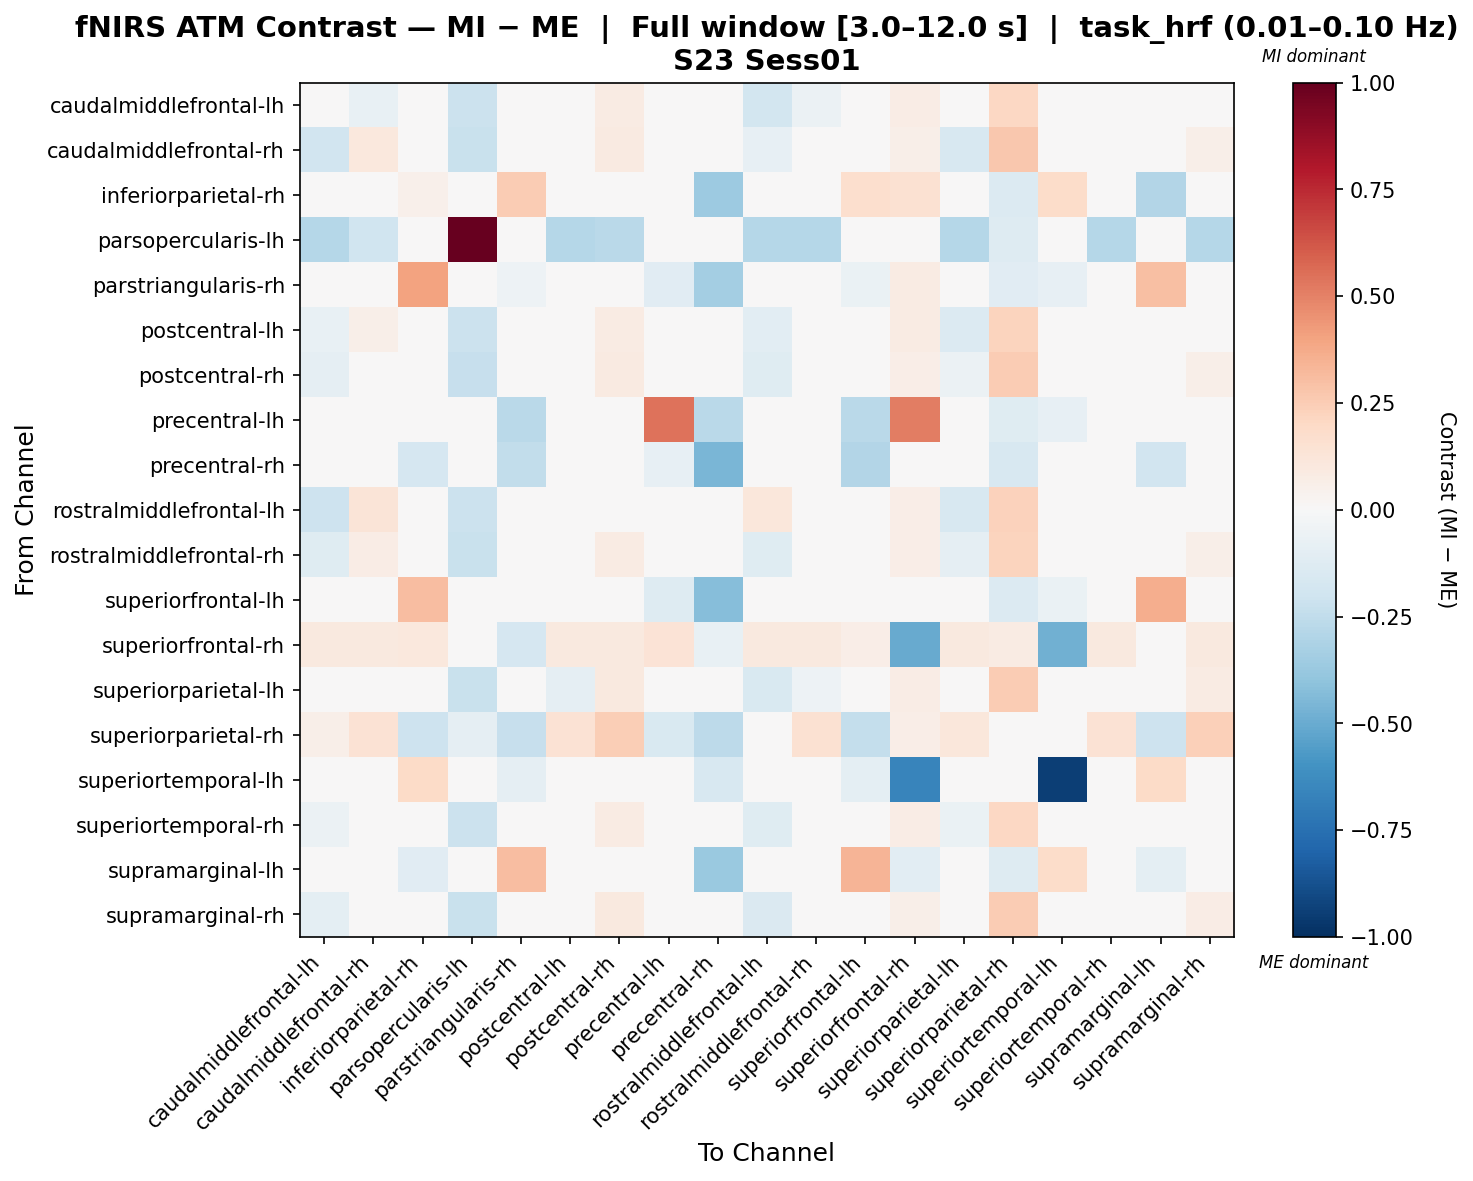

The data file committed next to this chart (first rows):
, caudalmiddlefrontal-lh, caudalmiddlefrontal-rh, inferiorparietal-rh, parsopercularis-lh, parstriangularis-rh, postcentral-lh, postcentral-rh, precentral-lh, precentral-rh, rostralmiddlefrontal-lh, rostralmiddlefrontal-rh, superiorfrontal-lh, superiorfrontal-rh, superiorparietal-lh, superiorparietal-rh, superiortemporal-lh, superiortemporal-rh, supramarginal-lh, supramarginal-rh
caudalmiddlefrontal-lh, 0.03424, -0.07778, 0.0, -0.2181, 0.0, 0.001069, 0.08115, 0.0, 0.0, -0.1808, -0.05639, 0.0, 0.0771, 0.04273, 0.2065, 0.0, 0.04693, 0.0, 0.04335
caudalmiddlefrontal-rh, -0.1894, 0.1091, 0.0, -0.2228, 0.0, 0.02693, 0.08942, 0.0, 0.0, -0.0814, 0.0452, 0.0, 0.06183, -0.1571, 0.2706, 0.0, -0.0121, 0.0, 0.05971
inferiorparietal-rh, 0.0, 0.0, 0.05167, 0.0, 0.255, 0.0, 0.0, -0.02816, -0.36, 0.0, 0.0, 0.1693, 0.1535, 0.0, -0.1333, 0.1838, 0.0, -0.2918, 0.0
parsopercularis-lh, -0.2816, -0.2028, 0.0, 1.0, 0.0, -0.2816, -0.2711, 0.0, 0.0, -0.2816, -0.2816, 0.0, 0.0, -0.2816, -0.1294, 0.0, -0.2816, 0.0, -0.2816
parstriangularis-rh, 0.0, 0.0, 0.3986, 0.0, -0.05355, 0.0, 0.0, -0.1145, -0.3388, 0.0, 0.0, -0.06889, 0.07924, 0.0, -0.116, -0.08504, 0.0, 0.299, 0.0
postcentral-lh, -0.07218, 0.05995, 0.0, -0.2175, 0.0, 0.002881, 0.08277, 0.0, 0.0, -0.1083, 0.01976, 0.0, 0.07822, -0.1395, 0.2193, 0.0, 0.03257, 0.0, 0.04195
postcentral-rh, -0.08902, 0.03986, 0.0, -0.2267, 0.0, -0.006513, 0.09001, 0.0, 0.0, -0.121, -0.006817, 0.0, 0.06514, -0.05636, 0.2529, 0.0, -0.0031, 0.0, 0.0616
precentral-lh, 0.0, 0.0, -0.01937, 0.0, -0.2692, 0.0, 0.0, 0.542, -0.2692, 0.0, 0.0, -0.2692, 0.5095, 0.0, -0.1205, -0.08451, 0.0, -0.01937, 0.0
precentral-rh, 0.0, 0.0, -0.1666, 0.0, -0.2425, 0.0, 0.0, -0.08178, -0.4565, 0.0, 0.0, -0.2929, 0.009201, 0.0, -0.1563, 0.004679, 0.0, -0.1914, 0.0
rostralmiddlefrontal-lh, -0.2108, 0.1279, 0.0, -0.2169, 0.0, 0.04679, 0.04776, 0.0, 0.0, 0.1095, -0.006461, 0.0, 0.06559, -0.1588, 0.2326, 0.0, 0.003869, 0.0, -0.04092
rostralmiddlefrontal-rh, -0.1214, 0.07572, 0.0, -0.2206, 0.0, 0.0166, 0.08212, 0.0, 0.0, -0.1206, 0.04685, 0.0, 0.06536, -0.09266, 0.2264, 0.0, -0.01606, 0.0, 0.05828
superiorfrontal-lh, 0.0, 0.0, 0.3085, 0.0, 0.04945, 0.0, 0.0, -0.1311, -0.4236, 0.0, 0.0, -0.01079, 0.0486, 0.0, -0.1399, -0.06427, 0.0, 0.3631, 0.0
superiorfrontal-rh, 0.09662, 0.09662, 0.1088, 0.0, -0.1645, 0.09662, 0.09662, 0.1398, -0.0766, 0.09662, 0.09662, 0.06952, -0.5045, 0.09662, 0.08052, -0.4791, 0.09662, -0.0436, 0.09662
superiorparietal-lh, 0.01869, -0.04898, 0.0, -0.2197, 0.0, -0.09235, 0.09875, 0.0, 0.0, -0.1491, -0.05158, 0.0, 0.07602, 0.007797, 0.2559, 0.0, 0.01869, 0.0, 0.08583
superiorparietal-rh, 0.0577, 0.1481, -0.2093, -0.08939, -0.2275, 0.1413, 0.2434, -0.1547, -0.2639, 0.04525, 0.1525, -0.2366, 0.06605, 0.1118, 0.0412, 0.0, 0.1446, -0.2093, 0.2387
superiortemporal-lh, 0.0, 0.0, 0.1877, 0.0, -0.09136, 0.0, 0.0, 0.001094, -0.1581, 0.0, 0.0, -0.09847, -0.6627, 0.0, 0.0, -0.9401, 0.0, 0.1877, 0.0
superiortemporal-rh, -0.06069, 0.02366, 0.0, -0.2186, 0.0, 0.03244, 0.07884, 0.0, 0.0, -0.1245, -0.013, 0.0, 0.0771, -0.06677, 0.2059, 0.0, 0.02311, 0.0, 0.04251
supramarginal-lh, 0.0, 0.0, -0.1132, 0.0, 0.31, 0.0, 0.0, -0.02194, -0.3697, 0.0, 0.0, 0.3405, -0.1018, 0.0, -0.1267, 0.1822, 0.0, -0.09931, 0.0
supramarginal-rh, -0.09694, 0.04572, 0.0, -0.2241, 0.0, -0.01406, 0.1015, 0.0, 0.0, -0.1454, -0.008981, 0.0, 0.06214, -0.03746, 0.2539, 0.0, -0.0138, 0.0, 0.07746
